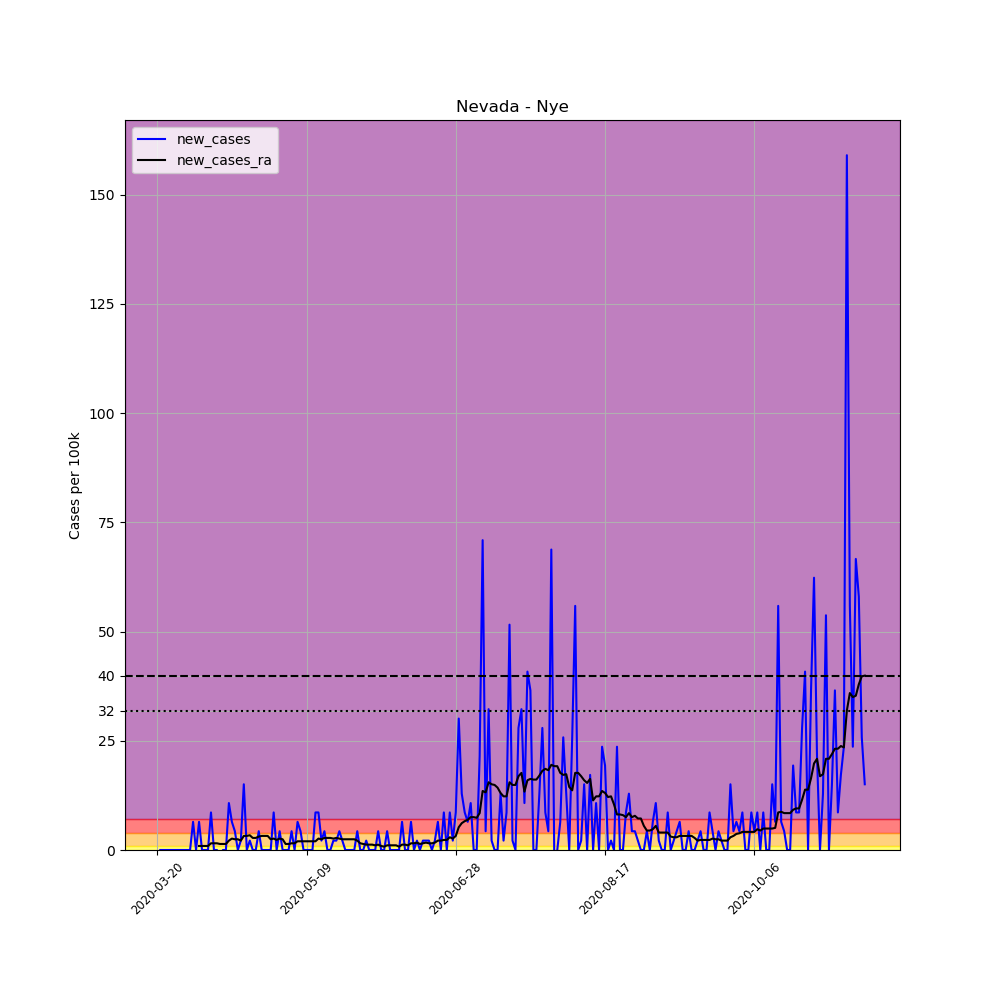

The file beside this chart, header and first rows:
, date, county, state, fips, cases, deaths, COUNTY, STNAME, CTYNAME, POPESTIMATE2019, per_100k, new_cases, new_cases_ra
201193, 2020-03-20, Nye, Nevada, 32023, 1, 0, 23, Nevada, Nye, 46523, 2.149, , 
201194, 2020-03-21, Nye, Nevada, 32023, 1, 0, 23, Nevada, Nye, 46523, 2.149, 0.0, 
201195, 2020-03-22, Nye, Nevada, 32023, 1, 0, 23, Nevada, Nye, 46523, 2.149, 0.0, 
201196, 2020-03-23, Nye, Nevada, 32023, 1, 0, 23, Nevada, Nye, 46523, 2.149, 0.0, 
201197, 2020-03-24, Nye, Nevada, 32023, 1, 0, 23, Nevada, Nye, 46523, 2.149, 0.0, 
201198, 2020-03-25, Nye, Nevada, 32023, 1, 0, 23, Nevada, Nye, 46523, 2.149, 0.0, 
201199, 2020-03-26, Nye, Nevada, 32023, 1, 0, 23, Nevada, Nye, 46523, 2.149, 0.0, 
201200, 2020-03-27, Nye, Nevada, 32023, 1, 0, 23, Nevada, Nye, 46523, 2.149, 0.0, 
201201, 2020-03-28, Nye, Nevada, 32023, 1, 0, 23, Nevada, Nye, 46523, 2.149, 0.0, 
201202, 2020-03-29, Nye, Nevada, 32023, 1, 0, 23, Nevada, Nye, 46523, 2.149, 0.0, 
201203, 2020-03-30, Nye, Nevada, 32023, 1, 0, 23, Nevada, Nye, 46523, 2.149, 0.0, 
201204, 2020-03-31, Nye, Nevada, 32023, 1, 0, 23, Nevada, Nye, 46523, 2.149, 0.0, 
201205, 2020-04-01, Nye, Nevada, 32023, 4, 0, 23, Nevada, Nye, 46523, 8.598, 6.448, 
201206, 2020-04-02, Nye, Nevada, 32023, 4, 0, 23, Nevada, Nye, 46523, 8.598, 0.0, 
201207, 2020-04-03, Nye, Nevada, 32023, 7, 0, 23, Nevada, Nye, 46523, 15.05, 6.448, 0.9212
201208, 2020-04-04, Nye, Nevada, 32023, 7, 0, 23, Nevada, Nye, 46523, 15.05, 0.0, 0.9212
201209, 2020-04-05, Nye, Nevada, 32023, 7, 0, 23, Nevada, Nye, 46523, 15.05, 0.0, 0.9212
201210, 2020-04-06, Nye, Nevada, 32023, 7, 0, 23, Nevada, Nye, 46523, 15.05, 0.0, 0.9212
201211, 2020-04-07, Nye, Nevada, 32023, 11, 0, 23, Nevada, Nye, 46523, 23.64, 8.598, 1.535
201212, 2020-04-08, Nye, Nevada, 32023, 11, 0, 23, Nevada, Nye, 46523, 23.64, 0.0, 1.535
201213, 2020-04-09, Nye, Nevada, 32023, 11, 0, 23, Nevada, Nye, 46523, 23.64, 0.0, 1.535
201214, 2020-04-10, Nye, Nevada, 32023, 10, 0, 23, Nevada, Nye, 46523, 21.49, -2.149, 1.382
201215, 2020-04-11, Nye, Nevada, 32023, 10, 0, 23, Nevada, Nye, 46523, 21.49, 0.0, 1.382
201216, 2020-04-12, Nye, Nevada, 32023, 10, 0, 23, Nevada, Nye, 46523, 21.49, 0.0, 1.382
201217, 2020-04-13, Nye, Nevada, 32023, 15, 0, 23, Nevada, Nye, 46523, 32.24, 10.75, 2.149
201218, 2020-04-14, Nye, Nevada, 32023, 18, 0, 23, Nevada, Nye, 46523, 38.69, 6.448, 2.61
201219, 2020-04-15, Nye, Nevada, 32023, 20, 0, 23, Nevada, Nye, 46523, 42.99, 4.299, 2.457
201220, 2020-04-16, Nye, Nevada, 32023, 20, 0, 23, Nevada, Nye, 46523, 42.99, 0.0, 2.457
201221, 2020-04-17, Nye, Nevada, 32023, 21, 0, 23, Nevada, Nye, 46523, 45.14, 2.149, 2.149
201222, 2020-04-18, Nye, Nevada, 32023, 28, 0, 23, Nevada, Nye, 46523, 60.19, 15.05, 3.224
201223, 2020-04-19, Nye, Nevada, 32023, 28, 0, 23, Nevada, Nye, 46523, 60.19, 0.0, 3.224
201224, 2020-04-20, Nye, Nevada, 32023, 29, 0, 23, Nevada, Nye, 46523, 62.33, 2.149, 3.378
201225, 2020-04-21, Nye, Nevada, 32023, 29, 0, 23, Nevada, Nye, 46523, 62.33, 0.0, 2.764
201226, 2020-04-22, Nye, Nevada, 32023, 29, 0, 23, Nevada, Nye, 46523, 62.33, 0.0, 2.764
201227, 2020-04-23, Nye, Nevada, 32023, 31, 0, 23, Nevada, Nye, 46523, 66.63, 4.299, 3.071
201228, 2020-04-24, Nye, Nevada, 32023, 31, 0, 23, Nevada, Nye, 46523, 66.63, 0.0, 3.224
201229, 2020-04-25, Nye, Nevada, 32023, 31, 0, 23, Nevada, Nye, 46523, 66.63, 0.0, 3.224
201230, 2020-04-26, Nye, Nevada, 32023, 31, 0, 23, Nevada, Nye, 46523, 66.63, 0.0, 3.224
201231, 2020-04-27, Nye, Nevada, 32023, 31, 0, 23, Nevada, Nye, 46523, 66.63, 0.0, 2.457
201232, 2020-04-28, Nye, Nevada, 32023, 35, 0, 23, Nevada, Nye, 46523, 75.23, 8.598, 2.61
201233, 2020-04-29, Nye, Nevada, 32023, 35, 0, 23, Nevada, Nye, 46523, 75.23, 0.0, 2.303
201234, 2020-04-30, Nye, Nevada, 32023, 37, 0, 23, Nevada, Nye, 46523, 79.53, 4.299, 2.61
201235, 2020-05-01, Nye, Nevada, 32023, 37, 0, 23, Nevada, Nye, 46523, 79.53, 0.0, 2.457
201236, 2020-05-02, Nye, Nevada, 32023, 37, 0, 23, Nevada, Nye, 46523, 79.53, 0.0, 1.382
201237, 2020-05-03, Nye, Nevada, 32023, 37, 0, 23, Nevada, Nye, 46523, 79.53, 0.0, 1.382
201238, 2020-05-04, Nye, Nevada, 32023, 39, 0, 23, Nevada, Nye, 46523, 83.83, 4.299, 1.535
201239, 2020-05-05, Nye, Nevada, 32023, 39, 0, 23, Nevada, Nye, 46523, 83.83, 0.0, 1.535
201240, 2020-05-06, Nye, Nevada, 32023, 42, 0, 23, Nevada, Nye, 46523, 90.28, 6.448, 1.996
201241, 2020-05-07, Nye, Nevada, 32023, 44, 0, 23, Nevada, Nye, 46523, 94.58, 4.299, 1.996
201242, 2020-05-08, Nye, Nevada, 32023, 44, 0, 23, Nevada, Nye, 46523, 94.58, 0.0, 1.996
201243, 2020-05-09, Nye, Nevada, 32023, 44, 0, 23, Nevada, Nye, 46523, 94.58, 0.0, 1.996
201244, 2020-05-10, Nye, Nevada, 32023, 44, 0, 23, Nevada, Nye, 46523, 94.58, 0.0, 1.996
201245, 2020-05-11, Nye, Nevada, 32023, 44, 0, 23, Nevada, Nye, 46523, 94.58, 0.0, 1.996
201246, 2020-05-12, Nye, Nevada, 32023, 48, 0, 23, Nevada, Nye, 46523, 103.2, 8.598, 1.996
201247, 2020-05-13, Nye, Nevada, 32023, 52, 0, 23, Nevada, Nye, 46523, 111.8, 8.598, 2.61
201248, 2020-05-14, Nye, Nevada, 32023, 53, 0, 23, Nevada, Nye, 46523, 113.9, 2.149, 2.457
201249, 2020-05-15, Nye, Nevada, 32023, 55, 0, 23, Nevada, Nye, 46523, 118.2, 4.299, 2.764
201250, 2020-05-16, Nye, Nevada, 32023, 55, 0, 23, Nevada, Nye, 46523, 118.2, 0.0, 2.764
201251, 2020-05-17, Nye, Nevada, 32023, 55, 0, 23, Nevada, Nye, 46523, 118.2, 0.0, 2.764
201252, 2020-05-18, Nye, Nevada, 32023, 56, 1, 23, Nevada, Nye, 46523, 120.4, 2.149, 2.61
... 178 more rows
